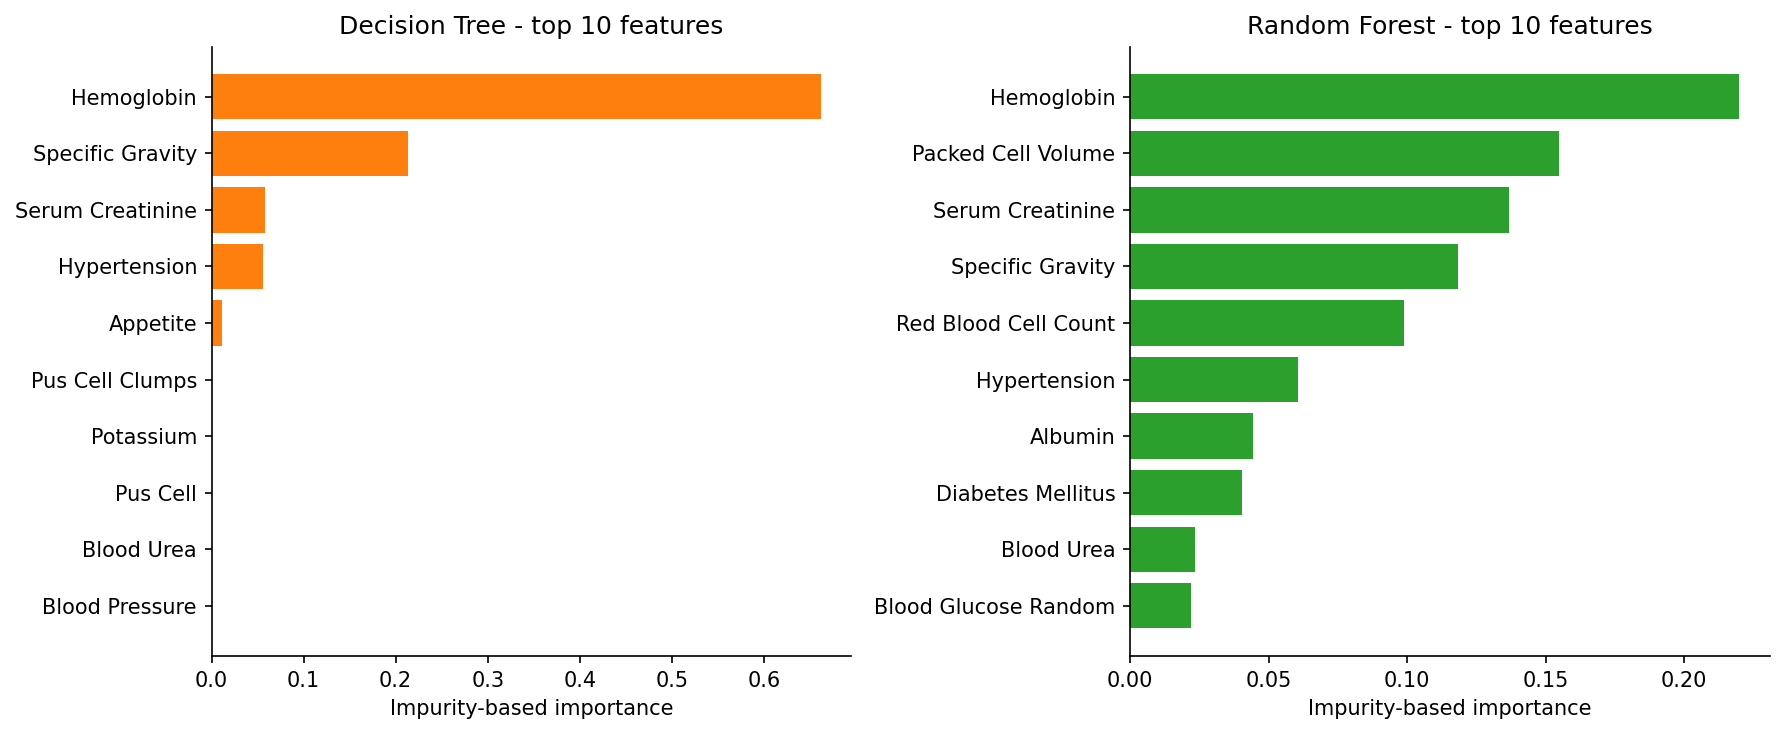

The data file committed next to this chart (first rows):
, Decision Tree, Random Forest
age, 0.0, 0.006976
al, 0.0, 0.04432
ane, 0.0, 0.002737
appet, 0.01146, 0.01094
ba, 0.0, 0.000305
bgr, 0.0, 0.02188
bp, 0.0, 0.005966
bu, 0.0, 0.0233
cad, 0.0, 0.000528
dm, 0.0, 0.04057
hemo, 0.6618, 0.2198
htn, 0.05589, 0.0605
pc, 1.168461349627911e-16, 0.008322
pcc, 4.4007071596157085e-16, 0.0003746
pcv, 0.0, 0.1548
pe, 0.0, 0.005152
pot, 1.5256318724418363e-16, 0.006208
rbc, 0.0, 0.002494
rc, 0.0, 0.09874
sc, 0.05764, 0.1368
sg, 0.2132, 0.1182
sod, 0.0, 0.012
su, 0.0, 0.009809
wc, 0.0, 0.009221
